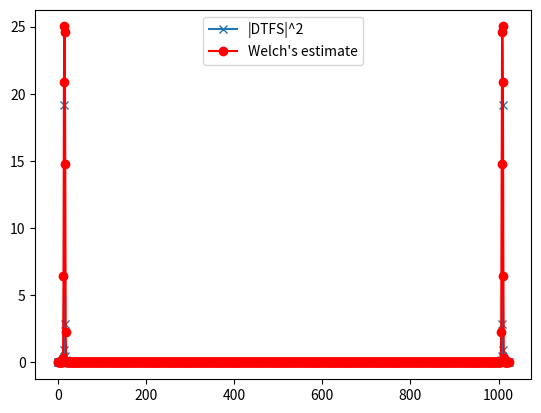

The matplotlib source for this figure:
import matplotlib.pyplot as plt
import numpy as np
from scipy.signal.windows import flattop
from scipy.signal import welch


def main():
    N = 1024
    n = np.arange(N)
    x = 10 * np.cos(2 * 3 / 64 * (n))

    Xk = np.abs(np.fft.fft(x, N) / N) ** 2
    Fs = 1
    window = flattop(N)

    frequencies, H = welch(x, fs=Fs, window=window, nperseg=N,
                           return_onesided=False)
    H = H * sum(window**2) / sum(window) ** 2  # scale for MS

    plt.plot(Xk, "x-", label="|DTFS|^2")
    plt.plot(H, "or-", label="Welch's estimate")
    plt.legend()
    plt.show()


if __name__ == "__main__":
    main()
